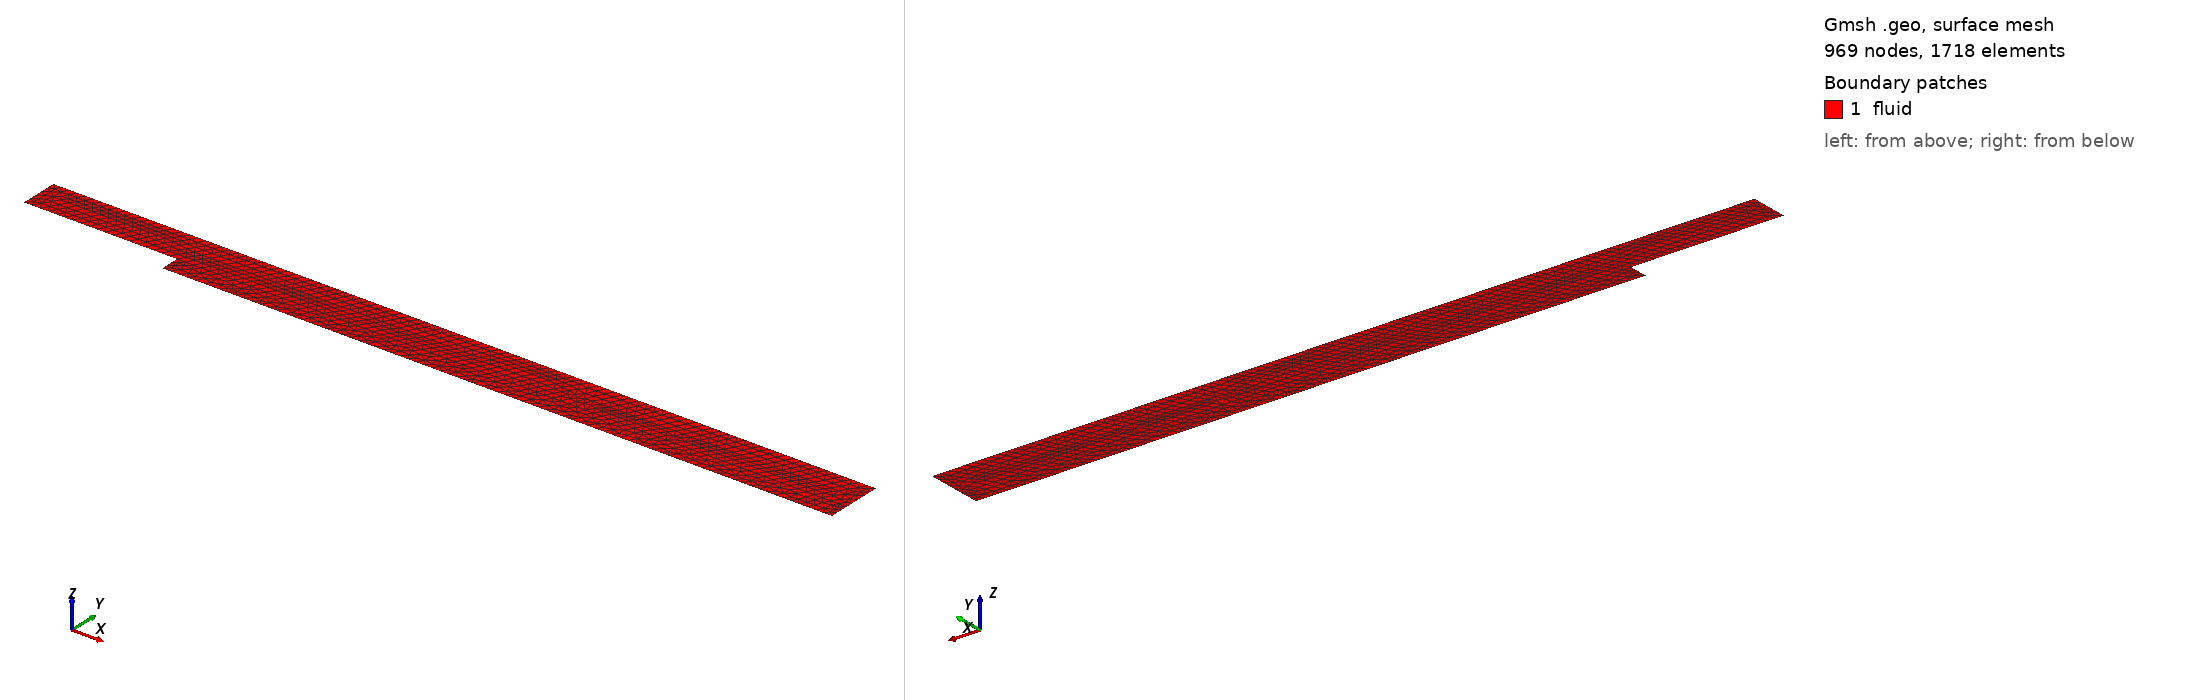

Gmsh geometry script, surface-meshed: 969 nodes, 1718 surface elements. Boundary patches (legend numbers): 1 fluid. Left view from above one corner, right view from below the opposite corner. Legend entries are the model's physical surfaces. The drawing asked Gmsh for element sizes between 1% and 20% of the model's largest extent; the script's own settings can give other sizes.

=== step-turbulence.geo (drawn) ===

h=0.01;
hFine=h/3;//h/10;
hCorner=h/6;
/*
scale=0.0127;
//L=2;
L1=110*scale;
L2=50*scale;
InletHeight=8*scale;
StepHeight=1*scale;
*/

L1=0.3048;
L2=1.3335;
StepHeight=0.0381;
InletHeight=0.0762;

OutletHeight=StepHeight+InletHeight;
//Point(1) = {-1, -1, 0, h};
Point(2) = {0, 0, 0, hFine};
Point(3) = {L2, 0, 0, hFine};
Point(4) = {L2, StepHeight, 0, hFine};
Point(5) = {L2, OutletHeight, 0, h};
Point(6) = {0, OutletHeight, 0, h};
Point(7) = {-L1, OutletHeight, 0, h};
Point(8) = {-L1, StepHeight, 0, h};
Point(9) = {0, StepHeight, 0, hCorner};
Line(1) = {8, 9};
Line(2) = {9, 2};
Line(3) = {2, 3};
Line(4) = {3, 4};
Line(5) = {4, 5};
Line(6) = {5, 6};
Line(7) = {6, 7};
Line(8) = {7, 8};
Line(9) = {9, 4};

Line Loop(10) = {8, 1, 9, 5, 6, 7};
Plane Surface(11) = {10};
Line Loop(12) = {9, -4, -3, -2};
Plane Surface(13) = {12};

Physical Line("inlet") = {8};
Physical Line("wall_horizontal") = {6, 7, 1, 3};
Physical Line("wall_vertical") = {2};
Physical Line("outlet") = {5, 4};
Physical Surface("fluid") = {11,13};



/*
// boundary layer
Field[1] = BoundaryLayer;
Field[1].EdgesList = {6,7};
Field[1].hfar = 0.01;
Field[1].hwall_n = 0.001;
Field[1].thickness = 0.02;
Field[1].ratio = 1.1;
Field[1].IntersectMetrics = 1;
Field[1].Quads = 0;//1;
BoundaryLayer Field = 1;
Transfinite Line{8} = 30 Using Bump 0.02;
*/
